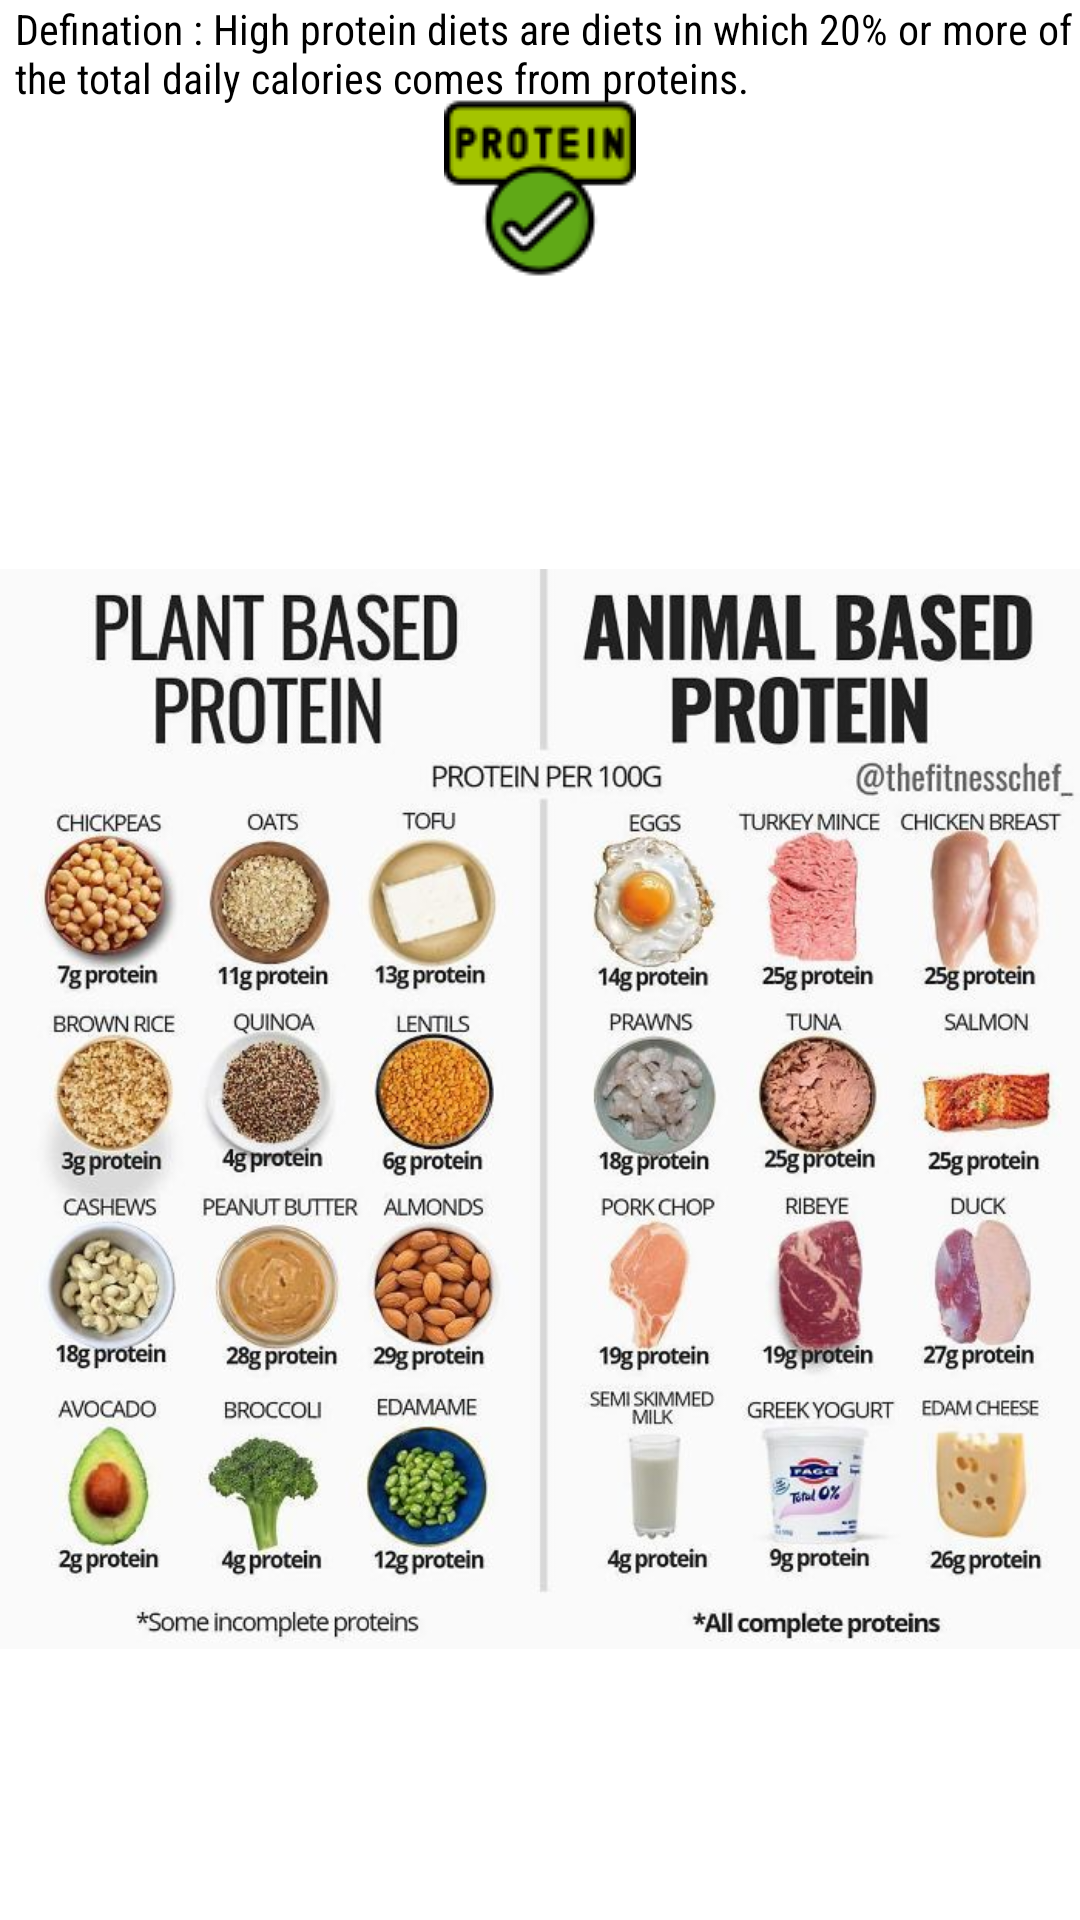

This screen was rendered from an Android layout file. Write that file and the resources it references.
<!-- AndroidManifest.xml: application theme Theme.FinalYearProject -->
<!-- res/layout/activity_highprotein.xml -->
<?xml version="1.0" encoding="utf-8"?>
<androidx.constraintlayout.widget.ConstraintLayout xmlns:android="http://schemas.android.com/apk/res/android"
    xmlns:app="http://schemas.android.com/apk/res-auto"
    xmlns:tools="http://schemas.android.com/tools"
    android:layout_width="match_parent"
    android:layout_height="match_parent"
    tools:context=".highprotein">

    <ImageView
        android:id="@+id/proteinPic"
        app:layout_constraintTop_toBottomOf="@id/textView2"
        app:layout_constraintRight_toRightOf="parent"
        app:layout_constraintLeft_toLeftOf="parent"
        app:layout_constraintBottom_toTopOf="@id/caloriedeficit"
        android:layout_width="wrap_content"
        android:layout_height="wrap_content"
        android:src="@drawable/proteinpic"
        />
    <ImageView

        app:layout_constraintTop_toBottomOf="@id/proteinPic"
        android:id="@+id/caloriedeficit"
        android:layout_width="match_parent"
        android:layout_height="550dp"
        android:src="@drawable/proteinboth"
        app:layout_constraintBottom_toBottomOf="parent"
        app:layout_constraintLeft_toLeftOf="parent"
        app:layout_constraintRight_toRightOf="parent"
        />

    <TextView
        android:layout_marginLeft="10dp"
        app:layout_constraintTop_toTopOf="parent"
        app:layout_constraintRight_toRightOf="parent"
        app:layout_constraintLeft_toLeftOf="parent"
        android:fontFamily="sans-serif-condensed"
        android:id="@+id/textView2"
        android:layout_width="wrap_content"
        android:layout_height="wrap_content"
        android:text="Defination : High protein diets are diets in which 20% or more of the total daily calories comes from proteins."
        android:textColor="@color/black"
        android:textSize="@dimen/_15sdp" />

</androidx.constraintlayout.widget.ConstraintLayout>
<!-- resources referenced by this layout -->
<resources>
  <color name="black">#FF000000</color>
  <!-- drawable proteinboth: jpg bitmap (drawable, 99657 bytes) -->
  <!-- drawable proteinpic: png bitmap (drawable, 3471 bytes) -->
  <style name="Theme.FinalYearProject" parent="Theme.MaterialComponents.Light.DarkActionBar">
          
          <item name="colorPrimary">@color/purple_500</item>
          <item name="colorPrimaryVariant">@color/purple_700</item>
          <item name="colorOnPrimary">@color/white</item>
          
          <item name="colorSecondary">@color/teal_200</item>
          <item name="colorSecondaryVariant">@color/teal_700</item>
          <item name="colorOnSecondary">@color/black</item>
          
          <item name="android:statusBarColor">@color/white</item>
          
      </style>
  <color name="purple_500">#76b5c5</color>
  <color name="purple_700">#FF3700B3</color>
  <color name="white">#FFFFFFFF</color>
  <color name="teal_200">#FF03DAC5</color>
  <color name="teal_700">#FF018786</color>
</resources>
